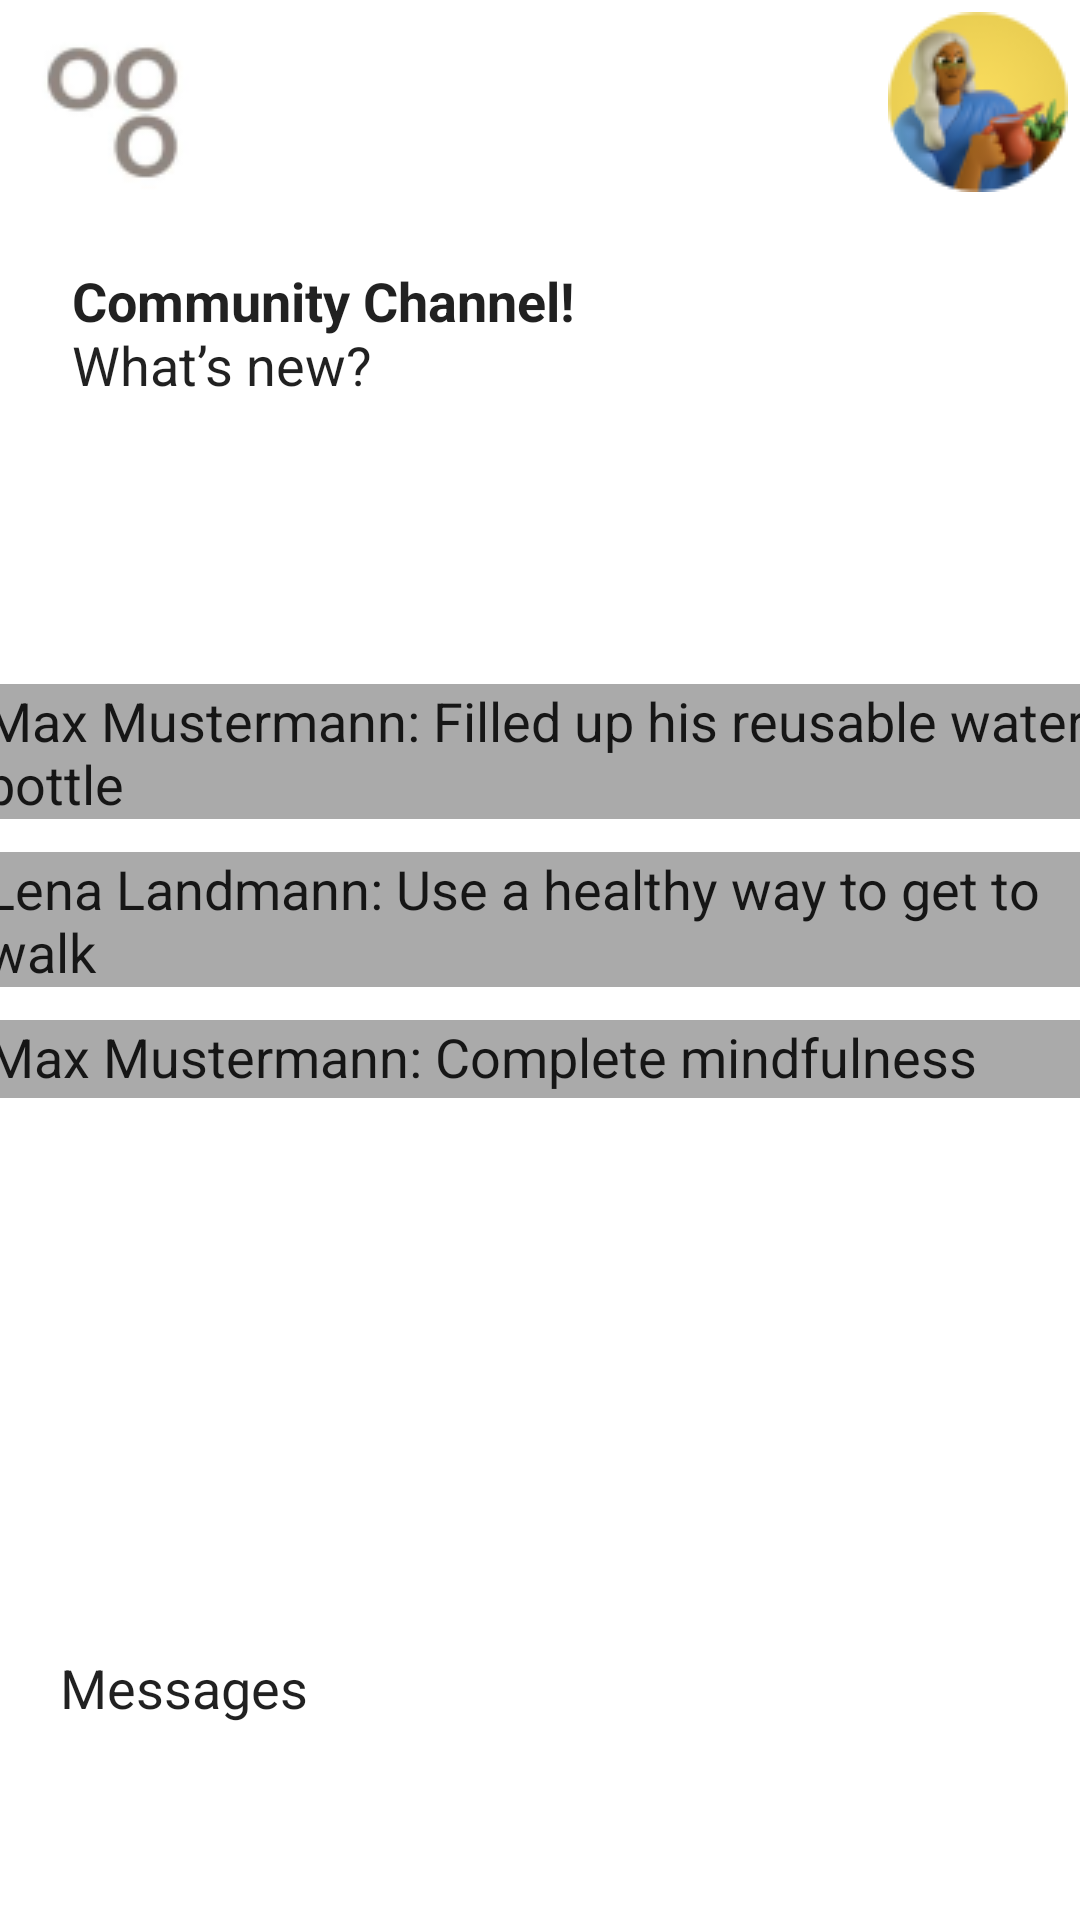

Android layout source for this screen:
<!-- AndroidManifest.xml: application theme Theme.NewAppStartHack -->
<!-- res/layout/fragment_home.xml -->
<?xml version="1.0" encoding="utf-8"?>
<androidx.constraintlayout.widget.ConstraintLayout xmlns:android="http://schemas.android.com/apk/res/android"
    xmlns:app="http://schemas.android.com/apk/res-auto"
    xmlns:tools="http://schemas.android.com/tools"
    android:layout_width="match_parent"
    android:layout_height="match_parent"
    tools:context=".ui.home.HomeFragment">

    <TextView
        android:id="@+id/text_home"
        android:layout_width="match_parent"
        android:layout_height="wrap_content"
        android:layout_marginStart="8dp"
        android:layout_marginTop="8dp"
        android:layout_marginEnd="8dp"
        android:textAlignment="center"
        android:textSize="20sp"
        android:textColor="#00000000"
        app:layout_constraintBottom_toBottomOf="parent"
        app:layout_constraintEnd_toEndOf="parent"
        app:layout_constraintStart_toStartOf="parent"
        app:layout_constraintTop_toTopOf="parent" />

    <ImageView
        android:id="@+id/imageView8"
        android:layout_width="wrap_content"
        android:layout_height="wrap_content"
        android:layout_marginStart="4dp"
        android:layout_marginTop="4dp"
        android:src="@drawable/logo"
        app:layout_constraintStart_toStartOf="parent"
        app:layout_constraintTop_toTopOf="parent" />

    <ImageView
        android:id="@+id/imageView4"
        android:layout_width="wrap_content"
        android:layout_height="wrap_content"
        android:layout_marginTop="4dp"
        android:layout_marginEnd="4dp"
        android:src="@drawable/profile_pic"
        app:layout_constraintEnd_toEndOf="parent"
        app:layout_constraintTop_toTopOf="parent" />

    <EditText
        android:id="@+id/editTextTextPersonName"
        android:layout_width="wrap_content"
        android:layout_height="wrap_content"
        android:layout_marginStart="24dp"
        android:layout_marginTop="88dp"
        android:background="@null"
        android:ems="10"
        android:inputType="textPersonName"
        android:text="Community Channel!"
        android:textStyle="bold"
        app:layout_constraintStart_toStartOf="parent"
        app:layout_constraintTop_toTopOf="parent" />

    <EditText
        android:id="@+id/editTextTextPersonName2"
        android:layout_width="263dp"
        android:layout_height="43dp"
        android:layout_marginStart="24dp"
        android:layout_marginTop="100dp"
        android:background="@null"
        android:ems="10"
        android:inputType="textPersonName"
        android:text="What’s new?"
        app:layout_constraintStart_toStartOf="parent"
        app:layout_constraintTop_toTopOf="parent" />

    <EditText
        android:id="@+id/editTextTextPersonName3"
        android:layout_width="263dp"
        android:layout_height="43dp"
        android:layout_marginStart="20dp"
        android:layout_marginBottom="56dp"
        android:background="@null"
        android:ems="10"
        android:inputType="textPersonName"
        android:text="Messages"
        app:layout_constraintBottom_toBottomOf="parent"
        app:layout_constraintStart_toStartOf="parent" />

    <EditText
        android:id="@+id/editTextTextPersonName7"
        android:layout_width="371dp"
        android:layout_height="45dp"
        android:layout_marginTop="228dp"
        android:background="@android:color/darker_gray"
        android:ems="10"

        android:inputType="textMultiLine"
        android:lines="3"
        android:text="Max Mustermann: Filled up his reusable water bottle"
        app:layout_constraintEnd_toEndOf="parent"
        app:layout_constraintStart_toStartOf="parent"
        app:layout_constraintTop_toTopOf="parent" />

    <EditText
        android:id="@+id/editTextTextPersonName8"
        android:layout_width="369dp"
        android:layout_height="45dp"
        android:layout_marginTop="284dp"
        android:background="@android:color/darker_gray"
        android:ems="10"

        android:inputType="textMultiLine"
        android:lines="3"
        android:text="Lena Landmann: Use a healthy way to get to walk"
        app:layout_constraintEnd_toEndOf="parent"
        app:layout_constraintHorizontal_bias="0.558"
        app:layout_constraintStart_toStartOf="parent"
        app:layout_constraintTop_toTopOf="parent" />

    <EditText
        android:id="@+id/editTextTextPersonName9"
        android:layout_width="369dp"
        android:layout_height="26dp"
        android:layout_marginTop="340dp"
        android:background="@android:color/darker_gray"
        android:ems="10"

        android:inputType="textMultiLine"
        android:lines="3"
        android:maxLength="180"
        android:text="Max Mustermann: Complete mindfulness course"
        app:layout_constraintEnd_toEndOf="parent"
        app:layout_constraintHorizontal_bias="0.527"
        app:layout_constraintStart_toStartOf="parent"
        app:layout_constraintTop_toTopOf="parent" />

    <ImageView
        android:id="@+id/imageView6"
        android:layout_width="wrap_content"
        android:layout_height="wrap_content"
        android:layout_marginEnd="20dp"
        android:layout_marginBottom="72dp"
        android:src="@drawable/mail_icon"
        app:layout_constraintBottom_toBottomOf="parent"
        app:layout_constraintEnd_toEndOf="parent" />


</androidx.constraintlayout.widget.ConstraintLayout>
<!-- resources referenced by this layout -->
<resources>
  <!-- drawable logo: png bitmap (drawable, 3729 bytes) -->
  <!-- drawable profile_pic: png bitmap (drawable, 6911 bytes) -->
  <style name="Theme.NewAppStartHack" parent="Theme.MaterialComponents.DayNight.DarkActionBar">
          
          <item name="colorPrimary">#B9F38B</item>
          <item name="colorPrimaryVariant">#B9F38B</item>
          <item name="colorOnPrimary">@color/white</item>
          
          <item name="colorSecondary">@color/teal_200</item>
          <item name="colorSecondaryVariant">@color/teal_700</item>
          <item name="colorOnSecondary">@color/black</item>
          
          <item name="android:statusBarColor">?attr/colorPrimaryVariant</item>
          
      </style>
  <!-- not gathered from this repository: default colours our renderer supplied (Android Studio template values) -->
  <color name="teal_200">#FF03DAC5</color>
  <color name="teal_700">#FF018786</color>
  <color name="black">#FF000000</color>
  <color name="white">#FFFFFFFF</color>
</resources>
